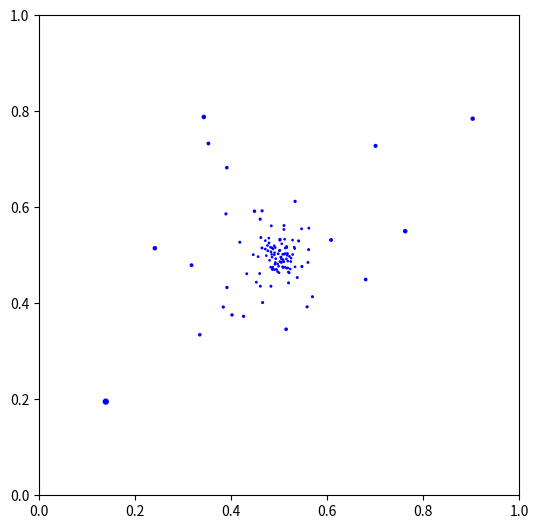

This figure's Python source:
"""
Star field

adapted from
Animation of Elastic collisions with Gravity
https://jakevdp.github.io/blog/2012/08/18/matplotlib-animation-tutorial/

[redacted]
email: [email redacted]
website: http://jakevdp.github.com
license: BSD
Please feel free to use and modify this, but keep the above information. Thanks!
"""
import numpy as np
import matplotlib.pyplot as plt
import matplotlib.animation as animation

class ParticleBox:
    """ StarField

    bounds is the size of the box: [xmin, xmax, ymin, ymax]
    """
    def __init__(self,
                 bounds = [0, 1, 0, 1, 0, 200],
                 size = 10.,
                 N = 1000,
                 V = 2.,
                 theta = 0.):
        self.bounds = np.asarray(bounds, dtype=float)
        self.N = N
        self.time_elapsed = 0
        self.V = V
        self.size = size
        self.theta = theta
        self.d_max = 20
        self.d_min = .1
        self.init()
        self.project()

    def init(self):
        """
        Generate a starfield in a box defined by bounds

        """
        self.pos = np.random.rand(self.N, 3)
        for i in range(3):
            self.pos[:, i] *= (self.bounds[2*i+1] - self.bounds[2*i])
            self.pos[:, i] -= self.bounds[2*i]

    def project(self):
        """
        Project positions on the screen

        """
        # update positions compared to observer
        pos = self.pos.copy()
        # HACK
        pos[:, :2] *= 2
        pos[:, :2] -= 1
        pos[:, 0] -= np.sin(self.theta) * self.V * self.time_elapsed
        pos[:, 2] -= np.cos(self.theta) * self.V * self.time_elapsed
        # TODO: wrap all in a novel box

        d = (pos**2).sum(axis=1)**.5
        ind_visible = (pos[:, 2] > 0) * (self.d_min<d) * (d<self.d_max)

        #self.state = [X, Y, ms]
        N_visible = int(np.sum(ind_visible))
        self.state = np.ones((N_visible, 3))
        # print (self.time_elapsed, N_visible, self.state[:, 1].shape, pos[ind_visible, 1].shape, d[ind_visible].shape)#, d[ind_visible])
        self.state[:, 0] = pos[ind_visible, 0] / d[ind_visible]
        self.state[:, 1] = pos[ind_visible, 1] / d[ind_visible]
        self.state[:, 2] = self.size / d[ind_visible]

        # ind_visible = (pos[:, 2] > 0) * (d<self.d_max)

        # self.state = np.random.rand(100, 3)
        # for i in range(3):
        #     self.state[:, i] *= (self.bounds[2*i+1] - self.bounds[2*i])
        #     self.state[:, i] -= self.bounds[2*i]

        # HACK
        self.state /= 2
        self.state += .5


    def step(self, dt):
        """step once by dt seconds"""
        self.time_elapsed += dt
        self.project()

#------------------------------------------------------------
# set up initial state
np.random.seed(42)
box = ParticleBox()
dt = 1. / 30 # 30fps

#------------------------------------------------------------
# set up figure and animation
fig = plt.figure()
fig.subplots_adjust(left=0, right=1, bottom=0, top=1)
ax = fig.add_subplot(111, aspect='equal', autoscale_on=False,
                     xlim=(0, 1), ylim=(0, 1))

# particles holds the locations of the particles
# particles, = ax.plot([], [], 'bo', ms=6)

# rect is the box edge
rect = plt.Rectangle(box.bounds[::2],
                     box.bounds[1] - box.bounds[0],
                     box.bounds[3] - box.bounds[2],
                     ec='none', lw=2, fc='none')
ax.add_patch(rect)

# box.step(dt)
# ax.scatter(box.state[:, 0], box.state[:, 1], marker='o', c='b', s=6)
#
# def init():
#     """initialize animation"""
#     global box, rect
#     particles, = ax.scatter(box.state[:, 0], box.state[:, 1], 'bo', ms=6)
#     rect.set_edgecolor('none')
#     return particles, rect
#
def animate(i):
    """perform animation step"""
    global box, rect, dt, ax, fig
    box.step(dt)
    ax.cla()

    # ms = [int(k* box.size * fig.dpi * 2 * box.size * fig.get_figwidth()
    #          / np.diff(ax.get_xbound())[0]) for  k in box.state[:, 2]]
    # ms = [int(k* box.size) for k in box.state[:, 2] ]
    ms = 6

    # update pieces of the animation
    rect.set_edgecolor('k')
    # print(len(ms), box.state.shape)
    # print(box.state[:, 0].min(), box.state[:, 0].max())
    particles = ax.scatter(box.state[:, 0], box.state[:, 1], marker='o', c='b', s=box.state[:, 2])
    #particles.set_data(box.state[:, 0], box.state[:, 1])
    #particles.set_markersize(box.state[:, 2]*ms)
    ax.set_xlim(0, 1)
    ax.set_ylim(0, 1)

    return particles, rect

ani = animation.FuncAnimation(fig, animate, frames=600,
                              interval=10, blit=True)#, init_func=init)


# save the animation as an mp4.  This requires ffmpeg or mencoder to be
# installed.  The extra_args ensure that the x264 codec is used, so that
# the video can be embedded in html5.  You may need to adjust this for
# your system: for more information, see
# http://matplotlib.sourceforge.net/api/animation_api.html
#ani.save('starfield.mp4', fps=30, extra_args=['-vcodec', 'libx264'])

plt.show()
